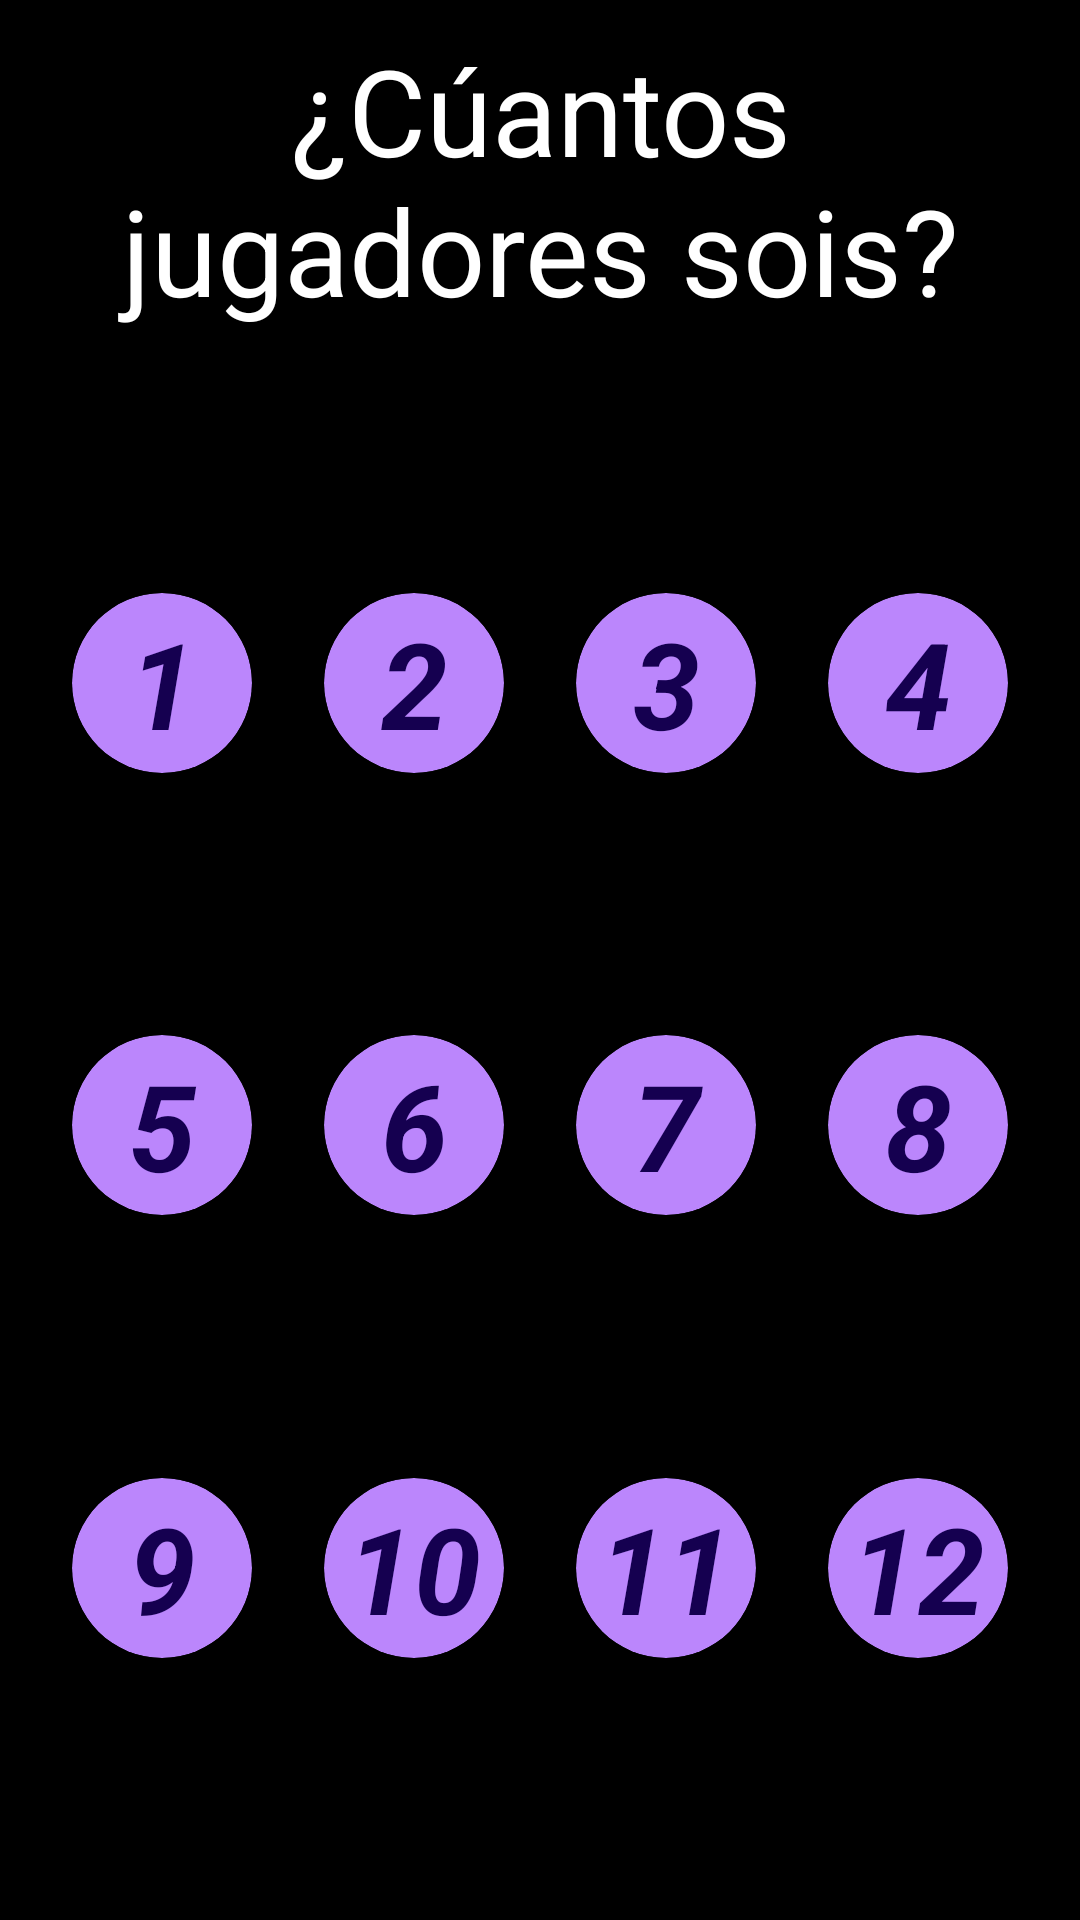

Produce the Android XML layout that renders to this screen, including the resource entries it uses.
<!-- AndroidManifest.xml: application theme Theme.Partylojogame -->
<!-- res/layout/fragment_how_many_p_layers.xml -->
<?xml version="1.0" encoding="utf-8"?>
<androidx.constraintlayout.widget.ConstraintLayout xmlns:android="http://schemas.android.com/apk/res/android"
    xmlns:app="http://schemas.android.com/apk/res-auto"
    xmlns:tools="http://schemas.android.com/tools"
    android:layout_width="match_parent"
    android:layout_height="match_parent"
    android:background="@color/black"
    android:padding="@dimen/dp10"
    tools:context=".ui.fragments.HowManyPLayersFragment">

    <TextView
        android:id="@+id/fragment_how_many_players__title"
        style="@style/titleText.center"
        android:textSize="40sp"
        android:layout_width="match_parent"
        android:layout_height="wrap_content"
        android:text="@string/c_antos_jugadores_sois"
        app:layout_constraintStart_toStartOf="parent"
        app:layout_constraintTop_toTopOf="parent" />


    <androidx.cardview.widget.CardView
        android:id="@+id/fragment_how_many_players__one"
        style="@style/CardItemSelectNumberOfPlayers"
        app:cardCornerRadius="50dp"
        app:layout_constraintBottom_toTopOf="@id/fragment_how_many_players__five"
        app:layout_constraintEnd_toStartOf="@id/fragment_how_many_players__two"
        app:layout_constraintStart_toStartOf="parent"
        app:layout_constraintTop_toBottomOf="@id/fragment_how_many_players__title">

        <TextView
            style="@style/itemsSelectNumberOfPLayers"
            android:layout_width="match_parent"
            android:layout_height="match_parent"
            android:text="@string/_1" />

    </androidx.cardview.widget.CardView>

    <androidx.cardview.widget.CardView
        android:id="@+id/fragment_how_many_players__two"
        style="@style/CardItemSelectNumberOfPlayers"
        app:cardCornerRadius="50dp"
        app:layout_constraintBottom_toTopOf="@id/fragment_how_many_players__six"
        app:layout_constraintEnd_toStartOf="@id/fragment_how_many_players__three"
        app:layout_constraintStart_toEndOf="@id/fragment_how_many_players__one"
        app:layout_constraintTop_toBottomOf="@id/fragment_how_many_players__title">

        <TextView
            style="@style/itemsSelectNumberOfPLayers"
            android:layout_width="match_parent"
            android:layout_height="match_parent"
            android:text="@string/_2" />

    </androidx.cardview.widget.CardView>

    <androidx.cardview.widget.CardView
        android:id="@+id/fragment_how_many_players__three"
        style="@style/CardItemSelectNumberOfPlayers"
        app:cardCornerRadius="50dp"
        app:layout_constraintBottom_toTopOf="@id/fragment_how_many_players__seven"
        app:layout_constraintEnd_toStartOf="@id/fragment_how_many_players__four"
        app:layout_constraintStart_toEndOf="@id/fragment_how_many_players__two"
        app:layout_constraintTop_toBottomOf="@id/fragment_how_many_players__title">

        <TextView
            style="@style/itemsSelectNumberOfPLayers"
            android:layout_width="match_parent"
            android:layout_height="match_parent"
            android:text="@string/_3" />

    </androidx.cardview.widget.CardView>

    <androidx.cardview.widget.CardView
        android:id="@+id/fragment_how_many_players__four"
        style="@style/CardItemSelectNumberOfPlayers"
        android:layout_marginEnd="@dimen/dp0"
        app:cardCornerRadius="50dp"
        app:layout_constraintBottom_toTopOf="@id/fragment_how_many_players__eight"
        app:layout_constraintEnd_toEndOf="parent"
        app:layout_constraintStart_toEndOf="@id/fragment_how_many_players__three"
        app:layout_constraintTop_toBottomOf="@id/fragment_how_many_players__title">

        <TextView
            style="@style/itemsSelectNumberOfPLayers"
            android:layout_width="match_parent"
            android:layout_height="match_parent"
            android:text="@string/_4" />

    </androidx.cardview.widget.CardView>

    

    <androidx.cardview.widget.CardView
        android:id="@+id/fragment_how_many_players__nine"
        style="@style/CardItemSelectNumberOfPlayers"
        app:cardCornerRadius="50dp"
        app:layout_constraintBottom_toBottomOf="parent"
        app:layout_constraintEnd_toStartOf="@id/fragment_how_many_players__ten"
        app:layout_constraintStart_toStartOf="parent"
        app:layout_constraintTop_toBottomOf="@id/fragment_how_many_players__five">

        <TextView
            style="@style/itemsSelectNumberOfPLayers"
            android:layout_width="match_parent"
            android:layout_height="match_parent"
            android:text="@string/_9" />

    </androidx.cardview.widget.CardView>

    <androidx.cardview.widget.CardView
        android:id="@+id/fragment_how_many_players__ten"
        style="@style/CardItemSelectNumberOfPlayers"
        app:cardCornerRadius="50dp"
        app:layout_constraintBottom_toBottomOf="parent"
        app:layout_constraintEnd_toStartOf="@id/fragment_how_many_players__eleven"
        app:layout_constraintStart_toEndOf="@id/fragment_how_many_players__nine"
        app:layout_constraintTop_toBottomOf="@id/fragment_how_many_players__six">

        <TextView
            style="@style/itemsSelectNumberOfPLayers"

            android:layout_width="match_parent"
            android:layout_height="match_parent"
            android:text="@string/_10" />

    </androidx.cardview.widget.CardView>

    <androidx.cardview.widget.CardView
        android:id="@+id/fragment_how_many_players__eleven"
        style="@style/CardItemSelectNumberOfPlayers"
        app:cardCornerRadius="50dp"
        app:layout_constraintBottom_toBottomOf="parent"
        app:layout_constraintEnd_toStartOf="@id/fragment_how_many_players__twelve"
        app:layout_constraintStart_toEndOf="@id/fragment_how_many_players__ten"
        app:layout_constraintTop_toBottomOf="@id/fragment_how_many_players__seven">

        <TextView
            style="@style/itemsSelectNumberOfPLayers"
            android:layout_width="match_parent"
            android:layout_height="match_parent"
            android:text="@string/_11" />

    </androidx.cardview.widget.CardView>

    <androidx.cardview.widget.CardView
        android:id="@+id/fragment_how_many_players__twelve"
        style="@style/CardItemSelectNumberOfPlayers"
        android:layout_marginEnd="@dimen/dp0"
        app:cardCornerRadius="50dp"
        app:layout_constraintBottom_toBottomOf="parent"
        app:layout_constraintEnd_toEndOf="parent"
        app:layout_constraintStart_toEndOf="@id/fragment_how_many_players__eleven"
        app:layout_constraintTop_toBottomOf="@id/fragment_how_many_players__eight">

        <TextView
            style="@style/itemsSelectNumberOfPLayers"
            android:layout_width="match_parent"
            android:layout_height="match_parent"
            android:text="@string/_12" />

    </androidx.cardview.widget.CardView>

    
    <androidx.cardview.widget.CardView
        android:id="@+id/fragment_how_many_players__five"
        style="@style/CardItemSelectNumberOfPlayers"
        app:cardCornerRadius="50dp"
        app:layout_constraintBottom_toTopOf="@id/fragment_how_many_players__nine"
        app:layout_constraintEnd_toStartOf="@id/fragment_how_many_players__six"
        app:layout_constraintStart_toStartOf="parent"
        app:layout_constraintTop_toBottomOf="@id/fragment_how_many_players__one">

        <TextView
            style="@style/itemsSelectNumberOfPLayers"
            android:layout_width="match_parent"
            android:layout_height="match_parent"
            android:text="@string/_5" />

    </androidx.cardview.widget.CardView>

    <androidx.cardview.widget.CardView
        android:id="@+id/fragment_how_many_players__six"
        style="@style/CardItemSelectNumberOfPlayers"
        app:cardCornerRadius="50dp"
        app:layout_constraintBottom_toTopOf="@id/fragment_how_many_players__ten"
        app:layout_constraintEnd_toStartOf="@id/fragment_how_many_players__seven"
        app:layout_constraintStart_toEndOf="@id/fragment_how_many_players__five"
        app:layout_constraintTop_toBottomOf="@id/fragment_how_many_players__two">

        <TextView
            style="@style/itemsSelectNumberOfPLayers"
            android:layout_width="match_parent"
            android:layout_height="match_parent"
            android:text="@string/_6" />

    </androidx.cardview.widget.CardView>

    <androidx.cardview.widget.CardView
        android:id="@+id/fragment_how_many_players__seven"
        style="@style/CardItemSelectNumberOfPlayers"
        app:cardCornerRadius="50dp"
        app:layout_constraintBottom_toTopOf="@id/fragment_how_many_players__eleven"
        app:layout_constraintEnd_toStartOf="@id/fragment_how_many_players__eight"
        app:layout_constraintStart_toEndOf="@id/fragment_how_many_players__six"
        app:layout_constraintTop_toBottomOf="@id/fragment_how_many_players__three">

        <TextView
            style="@style/itemsSelectNumberOfPLayers"
            android:layout_width="match_parent"
            android:layout_height="match_parent"
            android:text="@string/_7" />

    </androidx.cardview.widget.CardView>

    <androidx.cardview.widget.CardView
        android:id="@+id/fragment_how_many_players__eight"
        style="@style/CardItemSelectNumberOfPlayers"
        android:layout_marginEnd="@dimen/dp0"
        app:cardCornerRadius="50dp"
        app:layout_constraintBottom_toTopOf="@id/fragment_how_many_players__twelve"
        app:layout_constraintEnd_toEndOf="parent"
        app:layout_constraintStart_toEndOf="@id/fragment_how_many_players__seven"
        app:layout_constraintTop_toBottomOf="@id/fragment_how_many_players__four">

        <TextView
            style="@style/itemsSelectNumberOfPLayers"
            android:layout_width="match_parent"
            android:layout_height="match_parent"
            android:text="@string/_8" />

    </androidx.cardview.widget.CardView>

</androidx.constraintlayout.widget.ConstraintLayout>
<!-- resources referenced by this layout -->
<resources>
  <color name="black">#FF000000</color>
  <dimen name="dp0">0dp</dimen>
  <dimen name="dp10">10dp</dimen>
  <string name="_1">1</string>
  <string name="_10">10</string>
  <string name="_11">11</string>
  <string name="_12">12</string>
  <string name="_2">2</string>
  <string name="_3">3</string>
  <string name="_4">4</string>
  <string name="_5">5</string>
  <string name="_6">6</string>
  <string name="_7">7</string>
  <string name="_8">8</string>
  <string name="_9">9</string>
  <string name="c_antos_jugadores_sois">¿Cúantos jugadores sois?</string>
  <style name="CardItemSelectNumberOfPlayers">
          <item name="android:layout_width">@dimen/dp60</item>
          <item name="android:layout_height">@dimen/dp60</item>
          <item name="android:layout_gravity">center</item>
          <item name="android:layout_marginEnd">@dimen/dp10</item>
          <item name="android:elevation">@dimen/dp10</item>
          <item name="android:backgroundTint">@color/primary_slow_purple</item>
          <item name="android:foreground">?android:attr/selectableItemBackgroundBorderless</item>
          <item name="android:layout_marginTop">@dimen/dp10</item>
      </style>
  <style name="itemsSelectNumberOfPLayers">
          <item name="android:textColor">@color/primary_navy</item>
          <item name="android:textStyle">italic|bold</item>
          <item name="android:textSize">40sp</item>
          <item name="android:gravity">center</item>
      </style>
  <style name="titleText.center" parent="titleText">
          <item name="android:gravity">center</item>
      </style>
  <style name="Theme.Partylojogame" parent="Theme.MaterialComponents.DayNight.DarkActionBar">
          
          <item name="colorPrimary">@color/primary_slow_purple</item>
          <item name="colorPrimaryVariant">@color/purple_700</item>
          <item name="colorOnPrimary">@color/white</item>
          
          <item name="colorSecondary">@color/teal_200</item>
          <item name="colorSecondaryVariant">@color/teal_700</item>
          <item name="colorOnSecondary">@color/black</item>
          
          <item name="android:statusBarColor">?attr/colorPrimaryVariant</item>
          
          <item name="windowActionBar">false</item>
          <item name="windowNoTitle">true</item>
      </style>
  <dimen name="dp60">60dp</dimen>
  <color name="primary_slow_purple">#FFBB86FC</color>
  <color name="primary_navy">#150050</color>
  <style name="titleText">
          <item name="android:textSize">@dimen/sp50</item>
          <item name="android:textColor">@color/white</item>
      </style>
  <color name="purple_700">#FF3700B3</color>
  <color name="white">#FFFFFFFF</color>
  <color name="teal_200">#FF03DAC5</color>
  <color name="teal_700">#FF018786</color>
  <dimen name="sp50">50sp</dimen>
</resources>
